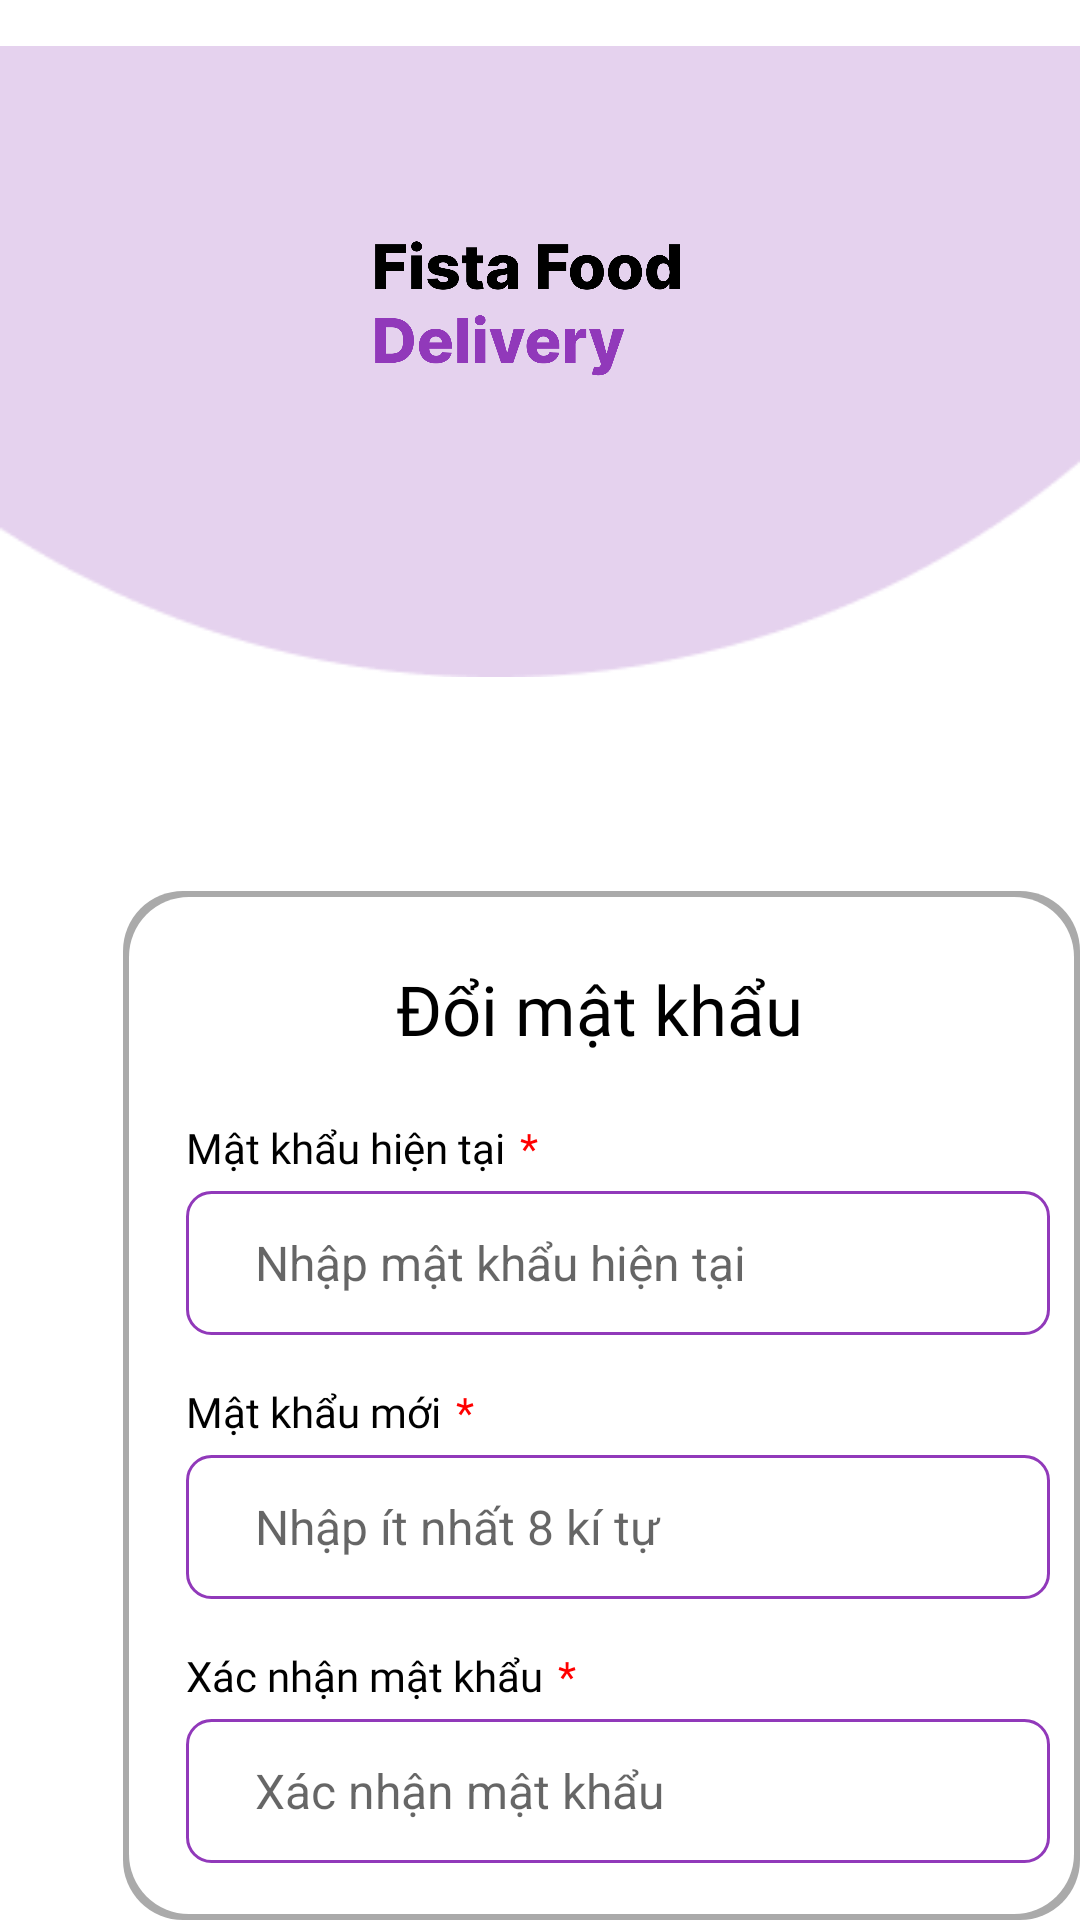

Produce the Android XML layout that renders to this screen, including the resource entries it uses.
<!-- AndroidManifest.xml: application theme Theme.FoodDelivery -->
<!-- res/layout/layout_change_password.xml -->
<?xml version="1.0" encoding="utf-8"?>
<RelativeLayout xmlns:android="http://schemas.android.com/apk/res/android"
    xmlns:app="http://schemas.android.com/apk/res-auto"
    xmlns:tools="http://schemas.android.com/tools"
    android:layout_width="match_parent"
    android:layout_height="match_parent"
    tools:context=".ChangePasswordActivity">
    <ImageView
        android:id="@+id/imgBack"
        android:layout_width="30dp"
        android:layout_height="30dp"
        android:layout_marginLeft="17dp"
        android:layout_marginTop="50dp"
        android:translationZ="90dp"
        app:srcCompat="@drawable/icon_back" />

    <LinearLayout
        android:layout_width="match_parent"
        android:layout_height="wrap_content"
        android:clickable="true"
        android:focusableInTouchMode="true"
        android:orientation="vertical">

        <include layout="@layout/first_toolbar" />

    </LinearLayout>

    <LinearLayout
        android:layout_width="329dp"
        android:layout_height="437dp"
        android:layout_marginLeft="41dp"
        android:layout_marginTop="297dp"
        android:background="@drawable/drawable_roundstyle">

        <TextView
            android:id="@+id/txtChangePassword"
            android:layout_width="200dp"
            android:layout_height="30dp"
            android:layout_marginLeft="91dp"
            android:layout_marginTop="24dp"
            android:fontFamily="@font/inter_bold"
            android:text="Đổi mật khẩu"
            android:textColor="@color/black"
            android:textSize="23sp" />

    </LinearLayout>
<LinearLayout
    android:layout_width="200dp"
    android:layout_height="20dp"
    android:layout_marginLeft="62dp"
    android:layout_marginTop="373dp">
    <TextView
        android:id="@+id/txtIputPassword"
        android:layout_width="wrap_content"
        android:layout_height="20dp"
        android:fontFamily="@font/inter_medium"
        android:text="Mật khẩu hiện tại"
        android:textColor="@color/black"
        android:textSize="14sp" />
    <TextView
        android:id="@+id/txtTemp"
        android:layout_width="wrap_content"
        android:layout_height="20dp"
        android:layout_marginStart="5dp"
        android:fontFamily="@font/inter_medium"
        android:text="*"
        android:textColor="@color/validRed"
        android:textSize="14sp" />
</LinearLayout>

    <EditText
        android:id="@+id/edittxtIputPassword"
        android:layout_width="288dp"
        android:layout_height="48dp"
        android:layout_marginLeft="62dp"
        android:layout_marginTop="397dp"
        android:background="@drawable/drawable_custom_edittext"
        android:hint="Nhập mật khẩu hiện tại"
        android:paddingLeft="23dp"
        android:textColor="@color/black"
        android:textSize="16sp" />
<LinearLayout
    android:layout_width="102dp"
    android:layout_height="20dp"
    android:layout_marginLeft="62dp"
    android:layout_marginTop="461dp">
    <TextView
        android:id="@+id/txtNewPassword"
        android:layout_width="wrap_content"
        android:layout_height="20dp"
        android:fontFamily="@font/inter_medium"
        android:text="Mật khẩu mới"
        android:textColor="@color/black"
        android:textSize="14sp" />
    <TextView
        android:id="@+id/txtTemp1"
        android:layout_width="wrap_content"
        android:layout_height="20dp"
        android:layout_marginStart="5dp"
        android:fontFamily="@font/inter_medium"
        android:text="*"
        android:textColor="@color/validRed"
        android:textSize="14sp" />
</LinearLayout>
    <EditText
        android:id="@+id/edittxtInputNewPassword"
        android:layout_width="288dp"
        android:layout_height="48dp"
        android:layout_marginLeft="62dp"
        android:layout_marginTop="485dp"
        android:background="@drawable/drawable_custom_edittext"
        android:hint="Nhập ít nhất 8 kí tự"
        android:paddingLeft="23dp"
        android:textColor="@color/black"
        android:textSize="16sp" />
<LinearLayout
    android:layout_width="139dp"
    android:layout_height="20dp"
    android:layout_marginLeft="62dp"
    android:layout_marginTop="549dp">
    <TextView
        android:id="@+id/txtConfirmPassword"
        android:layout_width="wrap_content"
        android:layout_height="20dp"
        android:fontFamily="@font/inter_medium"
        android:text="Xác nhận mật khẩu"
        android:textColor="@color/black"
        android:textSize="14sp" />
    <TextView
        android:id="@+id/txtTemp2"
        android:layout_width="wrap_content"
        android:layout_height="20dp"
        android:layout_marginStart="5dp"
        android:fontFamily="@font/inter_medium"
        android:text="*"
        android:textColor="@color/validRed"
        android:textSize="14sp" />
</LinearLayout>

    <EditText
        android:id="@+id/edittxtConfirmPassword"
        android:layout_width="288dp"
        android:layout_height="48dp"
        android:layout_marginLeft="62dp"
        android:layout_marginTop="573dp"
        android:background="@drawable/drawable_custom_edittext"
        android:hint="Xác nhận mật khẩu"
        android:paddingLeft="23dp"
        android:textColor="@color/black"
        android:textSize="16sp" />

    <Button
        android:id="@+id/btnChangePasssword"
        android:layout_width="288dp"
        android:layout_height="55dp"
        android:layout_marginLeft="62dp"
        android:layout_marginTop="655dp"
        android:backgroundTint="@color/mainPurple"
        android:fontFamily="@font/inter_bold"
        android:text="Lưu"
        android:textAlignment="center"
        android:textColor="@color/white"
        android:textSize="14sp"
        android:textStyle="bold"
        app:cornerRadius="8dp" />

</RelativeLayout>
<!-- res/layout/first_toolbar.xml (included above) -->
<?xml version="1.0" encoding="utf-8"?>
<RelativeLayout xmlns:android="http://schemas.android.com/apk/res/android"
    android:layout_width="match_parent"
    android:layout_height="match_parent"
    xmlns:app="http://schemas.android.com/apk/res-auto">
    <ImageView
        android:id="@+id/imgEclipse"
        android:layout_width="match_parent"
        android:layout_height="wrap_content"
        app:srcCompat="@drawable/ellipse_6" />

    <ImageView
        android:id="@+id/imgLogo"
        android:layout_width="102dp"
        android:layout_height="48dp"
        android:layout_marginLeft="125dp"
        android:layout_marginTop="79dp"
        app:srcCompat="@drawable/fista_food_delivery" />
</RelativeLayout>
<!-- resources referenced by this layout -->
<resources>
  <color name="black">#FF000000</color>
  <color name="mainPurple">#9139BA</color>
  <color name="validRed">#FF0000</color>
  <color name="white">#FFFFFFFF</color>
  <!-- drawable drawable_custom_edittext (drawable) -->
  <?xml version="1.0" encoding="utf-8"?>
  <shape xmlns:android="http://schemas.android.com/apk/res/android"
      android:shape="rectangle">
      <stroke
          android:width="1dp"
          android:color="@color/mainPurple"
          ></stroke>
      <corners
          android:radius="8dp"></corners>
  </shape>
  <!-- drawable drawable_roundstyle (drawable) -->
  <?xml version="1.0" encoding="utf-8"?>
  <layer-list xmlns:android="http://schemas.android.com/apk/res/android">
      <item >
          <shape
              android:shape="rectangle">
              <solid android:color="@android:color/darker_gray" />
              <corners android:radius="20dp"/>
          </shape>
      </item>
      <item android:right="2dp" android:left="2dp" android:top="2dp" android:bottom="2dp">
          <shape
              android:shape="rectangle">
              <solid android:color="@android:color/white"/>
              <corners android:radius="20dp"/>
          </shape>
      </item>
  </layer-list>
  <!-- drawable ellipse_6: png bitmap (drawable, 2602 bytes) -->
  <!-- drawable fista_food_delivery: png bitmap (drawable, 26689 bytes) -->
  <style name="Theme.FoodDelivery" parent="Theme.MaterialComponents.DayNight.NoActionBar">
          
          <item name="colorPrimary">@color/purple_500</item>
          <item name="colorPrimaryVariant">@color/purple_700</item>
          <item name="colorOnPrimary">@color/white</item>
          
          <item name="colorSecondary">@color/teal_200</item>
          <item name="colorSecondaryVariant">@color/teal_700</item>
          <item name="colorOnSecondary">@color/black</item>
          
          <item name="android:statusBarColor">?attr/colorPrimaryVariant</item>
          
          <item name="android:windowAnimationStyle">@style/CustomActivityAnimation</item>
      </style>
  <color name="purple_500">#FF6200EE</color>
  <color name="purple_700">#FF3700B3</color>
  <color name="teal_200">#FF03DAC5</color>
  <color name="teal_700">#FF018786</color>
  <style name="CustomActivityAnimation" parent="@android:style/Animation.Activity">
          <item name="android:activityOpenEnterAnimation">
              @anim/slide_in_right
          </item>
          <item name="android:activityOpenExitAnimation">
              @anim/slide_out_left
          </item>
          <item name="android:activityCloseEnterAnimation">
              @anim/slide_in_left
          </item>
          <item name="android:activityCloseExitAnimation">
              @anim/slide_out_right
          </item>
      </style>
</resources>
